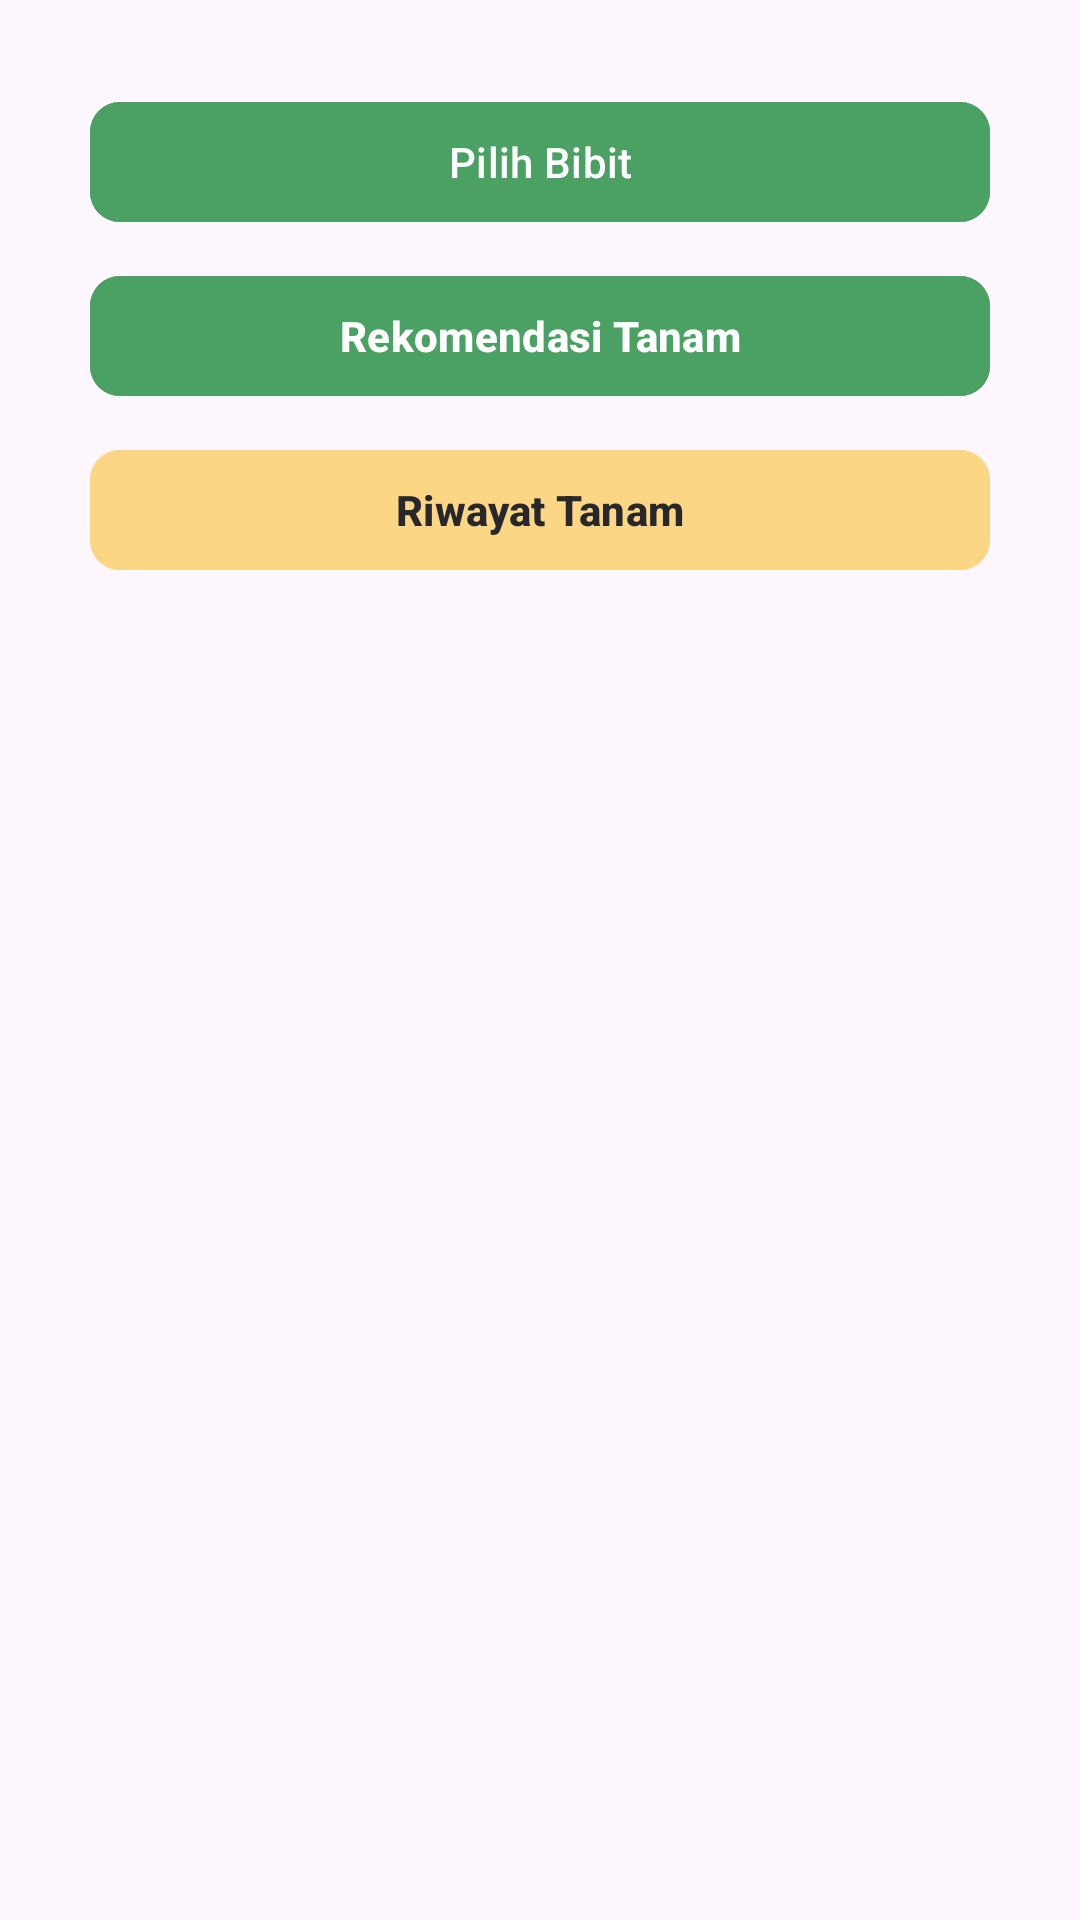

Reconstruct the res/layout file that produces this screen, plus the resources it refers to.
<!-- AndroidManifest.xml: application theme Theme.TaniLand -->
<!-- res/layout/pre_tanam_detail_lahan.xml -->
<?xml version="1.0" encoding="utf-8"?>
<RelativeLayout xmlns:android="http://schemas.android.com/apk/res/android"
    xmlns:app="http://schemas.android.com/apk/res-auto"
    android:layout_width="match_parent"
    android:layout_height="wrap_content"
    android:paddingHorizontal="30dp"
    android:paddingTop="30dp">

    <com.google.android.material.button.MaterialButton
        android:id="@+id/buttonPilihBibit"
        android:layout_width="match_parent"
        android:layout_height="wrap_content"
        android:backgroundTint="@color/green_variant"
        android:text="@string/pilih_bibit"
        android:textColor="@color/white"
        app:cornerRadius="10dp"
        app:elevation="5dp"
        android:stateListAnimator="@animator/btn_elevation_anim"
        app:rippleColor="@null" />

    <com.google.android.material.button.MaterialButton
        android:id="@+id/button_rekomendasi_tanam"
        style="@style/BodyLargeBold"
        android:layout_width="match_parent"
        android:layout_height="wrap_content"
        android:layout_below="@+id/buttonPilihBibit"
        android:layout_marginTop="10dp"
        android:backgroundTint="@color/green_variant"
        android:text="@string/rekomendasi_tanam"
        android:textColor="@color/white"
        app:cornerRadius="10dp"
        app:elevation="5dp"
        android:stateListAnimator="@animator/btn_elevation_anim"
        app:rippleColor="@null" />

    <com.google.android.material.button.MaterialButton
        android:id="@+id/buttonRiwayatTanam"
        style="@style/BodyLargeBold"
        android:layout_width="match_parent"
        android:layout_height="wrap_content"
        android:layout_below="@+id/button_rekomendasi_tanam"
        android:layout_marginTop="10dp"
        android:backgroundTint="@color/ternary_yellow"
        android:text="@string/riwayat_tanam"
        android:textColor="@color/dark"
        app:cornerRadius="10dp"
        app:elevation="5dp"
        android:stateListAnimator="@animator/btn_elevation_anim"
        app:rippleColor="@null" />

</RelativeLayout>
<!-- resources referenced by this layout -->
<resources>
  <color name="dark">#27272C</color>
  <color name="green_variant">#4BA064</color>
  <color name="ternary_yellow">#FBD685</color>
  <color name="white">#FFFFFFFF</color>
  <string name="pilih_bibit">Pilih Bibit</string>
  <string name="rekomendasi_tanam">Rekomendasi Tanam</string>
  <string name="riwayat_tanam">Riwayat Tanam</string>
  <style name="BodyLargeBold" parent="BodyLarge">
          <item name="android:textStyle">bold</item>
      </style>
  <style name="Theme.TaniLand" parent="Base.Theme.TaniLand">
          
          <item name="colorPrimary">@color/primary_green</item>
          <item name="colorPrimaryVariant">@color/primary_teal</item>
          <item name="colorOnPrimary">@color/white</item>
          
          <item name="colorSecondary">@color/secondary_purple</item>
          <item name="colorSecondaryVariant">@color/ternary_yellow</item>
          <item name="colorOnSecondary">@color/white</item>
          
          
          
      </style>
  <style name="BodyLarge" parent="Body">
          <item name="android:textSize">14sp</item>
      </style>
  <style name="Base.Theme.TaniLand" parent="Theme.Material3.DayNight.NoActionBar">
          
          
      </style>
  <color name="primary_green">#345834</color>
  <color name="primary_teal">#75B49C</color>
  <color name="secondary_purple">#7A5E7E</color>
  <style name="Body">
          <item name="android:textColor">@color/textcolor_body</item>
      </style>
  <color name="textcolor_body">#27272C</color>
</resources>
